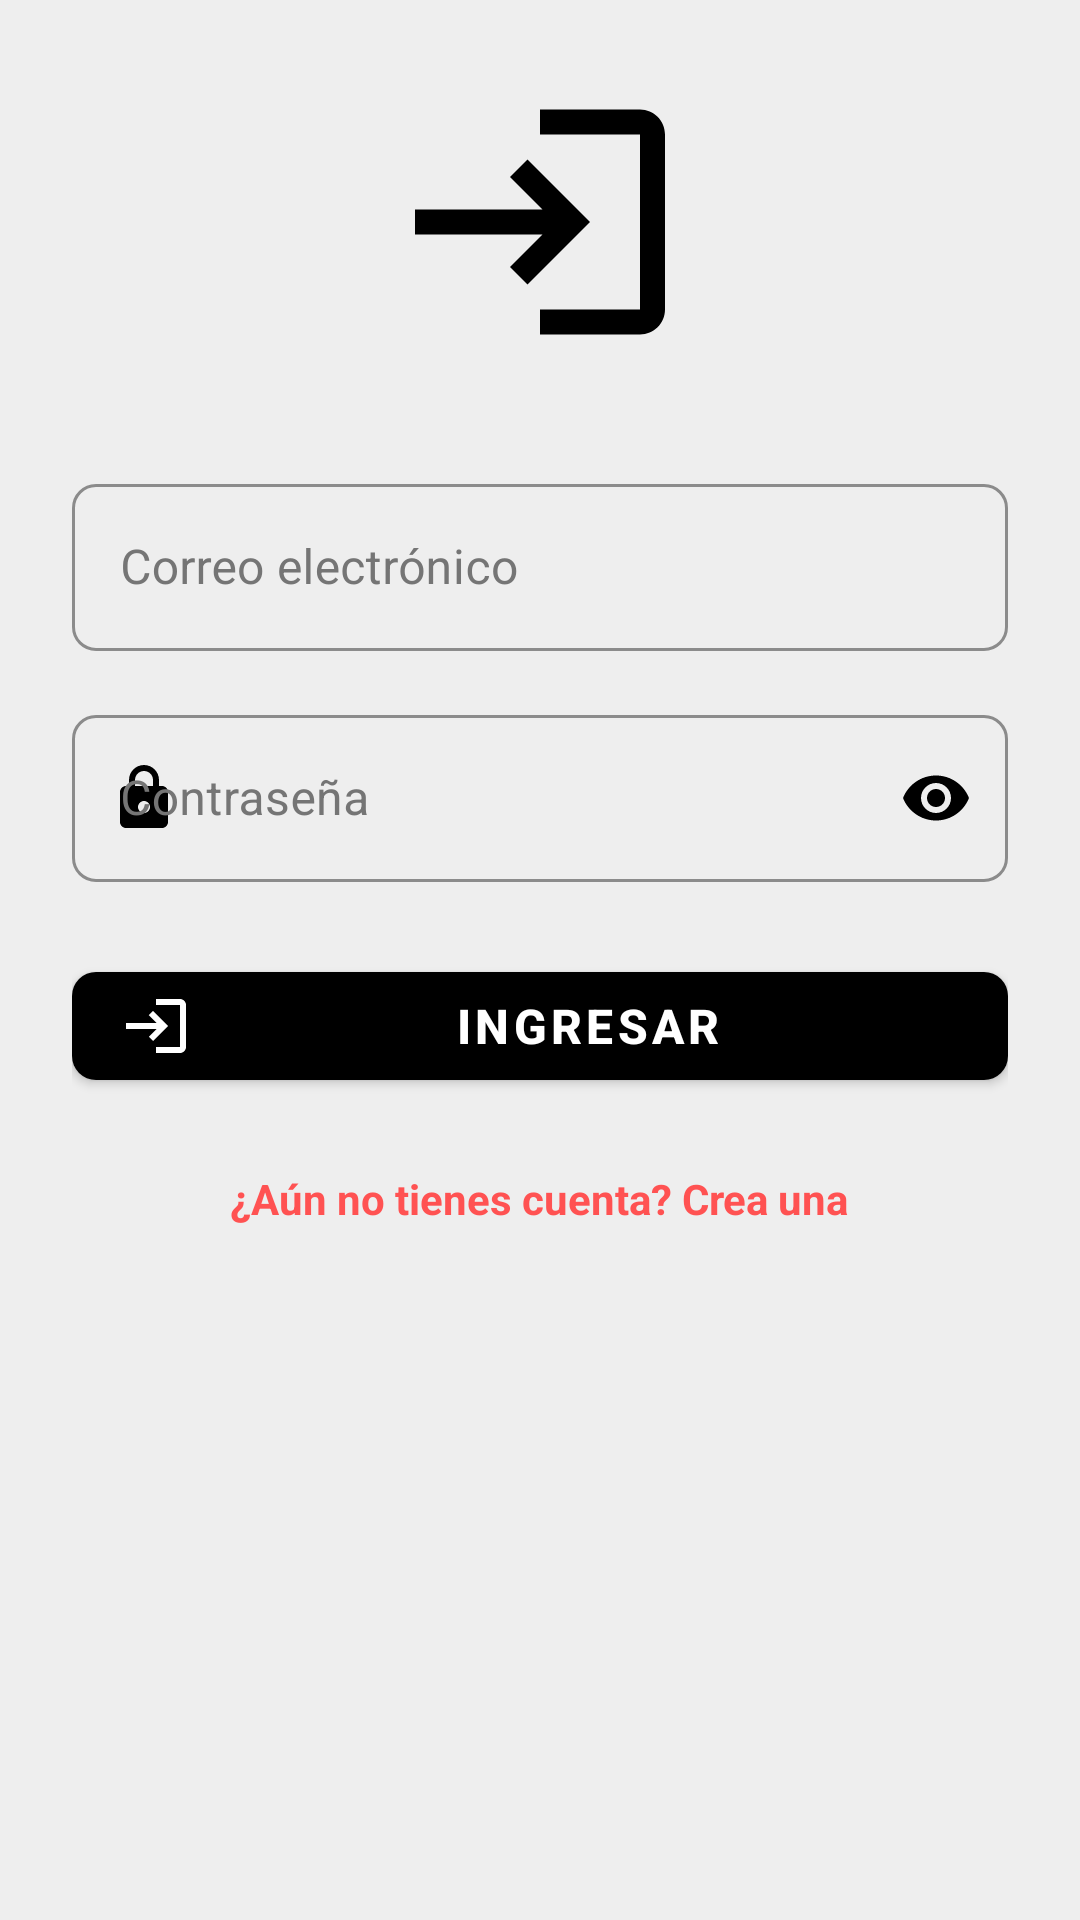

The Android layout XML behind this screen, and the referenced resources:
<!-- AndroidManifest.xml: application theme Theme.CuceiFood -->
<!-- res/layout/activity_login.xml -->
<?xml version="1.0" encoding="utf-8"?>
<ScrollView xmlns:android="http://schemas.android.com/apk/res/android"
    xmlns:app="http://schemas.android.com/apk/res-auto"
    android:layout_width="match_parent"
    android:layout_height="match_parent"
    android:background="@color/light_gray"
    android:fillViewport="true">

    <LinearLayout
        android:layout_width="match_parent"
        android:layout_height="wrap_content"
        android:orientation="vertical"
        android:padding="24dp">

        <ImageView
            android:layout_width="100dp"
            android:layout_height="100dp"
            android:layout_gravity="center"
            android:layout_marginBottom="32dp"
            android:src="@drawable/ic_login"
            android:tint="@color/black"/>

        <com.google.android.material.textfield.TextInputLayout
            style="@style/Widget.App.EditText"
            android:layout_width="match_parent"
            android:layout_height="wrap_content"
            android:layout_marginBottom="16dp"
            app:startIconDrawable="@drawable/ic_email"
            app:startIconTint="@color/black">

            <com.google.android.material.textfield.TextInputEditText
                android:id="@+id/etEmail"
                android:layout_width="match_parent"
                android:layout_height="wrap_content"
                android:hint="Correo electrónico"
                android:inputType="textEmailAddress"/>
        </com.google.android.material.textfield.TextInputLayout>

        <com.google.android.material.textfield.TextInputLayout
            style="@style/Widget.App.EditText"
            android:layout_width="match_parent"
            android:layout_height="wrap_content"
            android:layout_marginBottom="24dp"
            app:startIconDrawable="@drawable/ic_password"
            app:startIconTint="@color/black"
            app:passwordToggleEnabled="true"
            app:passwordToggleTint="@color/black">

            <com.google.android.material.textfield.TextInputEditText
                android:id="@+id/etPassword"
                android:layout_width="match_parent"
                android:layout_height="wrap_content"
                android:hint="Contraseña"
                android:inputType="textPassword"/>
        </com.google.android.material.textfield.TextInputLayout>

        <com.google.android.material.button.MaterialButton
            android:id="@+id/btnLogin"
            style="@style/Widget.App.Button"
            android:layout_width="match_parent"
            android:layout_height="wrap_content"
            android:layout_marginBottom="16dp"
            android:text="Ingresar"
            app:icon="@drawable/ic_login"
            app:iconTint="@color/white"/>

        <TextView
            android:id="@+id/tvRegister"
            android:layout_width="wrap_content"
            android:layout_height="wrap_content"
            android:layout_gravity="center"
            android:layout_marginTop="8dp"
            android:text="¿Aún no tienes cuenta? Crea una"
            android:textColor="@color/accent_red"
            android:textStyle="bold"/>
    </LinearLayout>
</ScrollView>
<!-- resources referenced by this layout -->
<resources>
  <color name="accent_red">#FF5252</color>
  <color name="black">#FF000000</color>
  <color name="light_gray">#FFEEEEEE</color>
  <color name="white">#FFFFFFFF</color>
  <!-- drawable ic_login (drawable) -->
  <vector xmlns:android="http://schemas.android.com/apk/res/android"
      android:width="24dp"
      android:height="24dp"
      android:viewportWidth="24"
      android:viewportHeight="24">
      <path
          android:fillColor="#FF000000"
          android:pathData="M11,7L9.6,8.4l2.6,2.6H2v2h10.2l-2.6,2.6L11,17l5,-5 -5,-5zm9,12h-8v2h8c1.1,0 2,-0.9 2,-2V5c0,-1.1 -0.9,-2 -2,-2h-8v2h8v14z"/>
  </vector>
  <!-- drawable ic_password (drawable) -->
  <vector xmlns:android="http://schemas.android.com/apk/res/android"
      android:width="24dp"
      android:height="24dp"
      android:viewportWidth="24"
      android:viewportHeight="24">
      <path
          android:fillColor="#FF000000"
          android:pathData="M18,8h-1V6c0,-2.76 -2.24,-5 -5,-5S7,3.24 7,6v2H6c-1.1,0 -2,0.9 -2,2v10c0,1.1 0.9,2 2,2h12c1.1,0 2,-0.9 2,-2V10c0,-1.1 -0.9,-2 -2,-2zm-6,9c-1.1,0 -2,-0.9 -2,-2s0.9,-2 2,-2 2,0.9 2,2 -0.9,2 -2,2zM9,8V6c0,-1.66 1.34,-3 3,-3s3,1.34 3,3v2H9z"/>
  </vector>
  <style name="Widget.App.Button" parent="Widget.MaterialComponents.Button">
          <item name="android:textColor">@color/white</item>
          <item name="backgroundTint">@color/black</item>
          <item name="cornerRadius">8dp</item>
          <item name="android:textSize">16sp</item>
          <item name="android:textStyle">bold</item>
      </style>
  <style name="Widget.App.EditText" parent="Widget.MaterialComponents.TextInputLayout.OutlinedBox">
          <item name="boxStrokeColor">@color/black</item>
          <item name="hintTextColor">@color/text_secondary</item>
          <item name="android:textColorHint">@color/text_secondary</item>
          <item name="android:textColor">@color/text_primary</item>
          <item name="android:textSize">16sp</item>
          <item name="boxCornerRadiusTopStart">8dp</item>
          <item name="boxCornerRadiusTopEnd">8dp</item>
          <item name="boxCornerRadiusBottomStart">8dp</item>
          <item name="boxCornerRadiusBottomEnd">8dp</item>
      </style>
  <style name="Theme.CuceiFood" parent="Theme.MaterialComponents.DayNight.DarkActionBar">
          
          <item name="colorPrimary">@color/black</item>
          <item name="colorPrimaryVariant">@color/dark_gray</item>
          <item name="colorOnPrimary">@color/white</item>
  
          
          <item name="colorSecondary">@color/accent_red</item>
          <item name="colorSecondaryVariant">@color/accent_red_dark</item>
          <item name="colorOnSecondary">@color/white</item>
  
          
          <item name="android:statusBarColor">@color/black</item>
          <item name="android:navigationBarColor">@color/black</item>
  
          
          <item name="android:textColorPrimary">@color/text_primary</item>
          <item name="android:textColorSecondary">@color/text_secondary</item>
  
          
          <item name="editTextStyle">@style/Widget.App.EditText</item>
          <item name="materialButtonStyle">@style/Widget.App.Button</item>
      </style>
  <color name="text_secondary">#FF757575</color>
  <color name="text_primary">@color/black</color>
  <color name="dark_gray">#FF212121</color>
  <color name="accent_red_dark">#D32F2F</color>
</resources>
